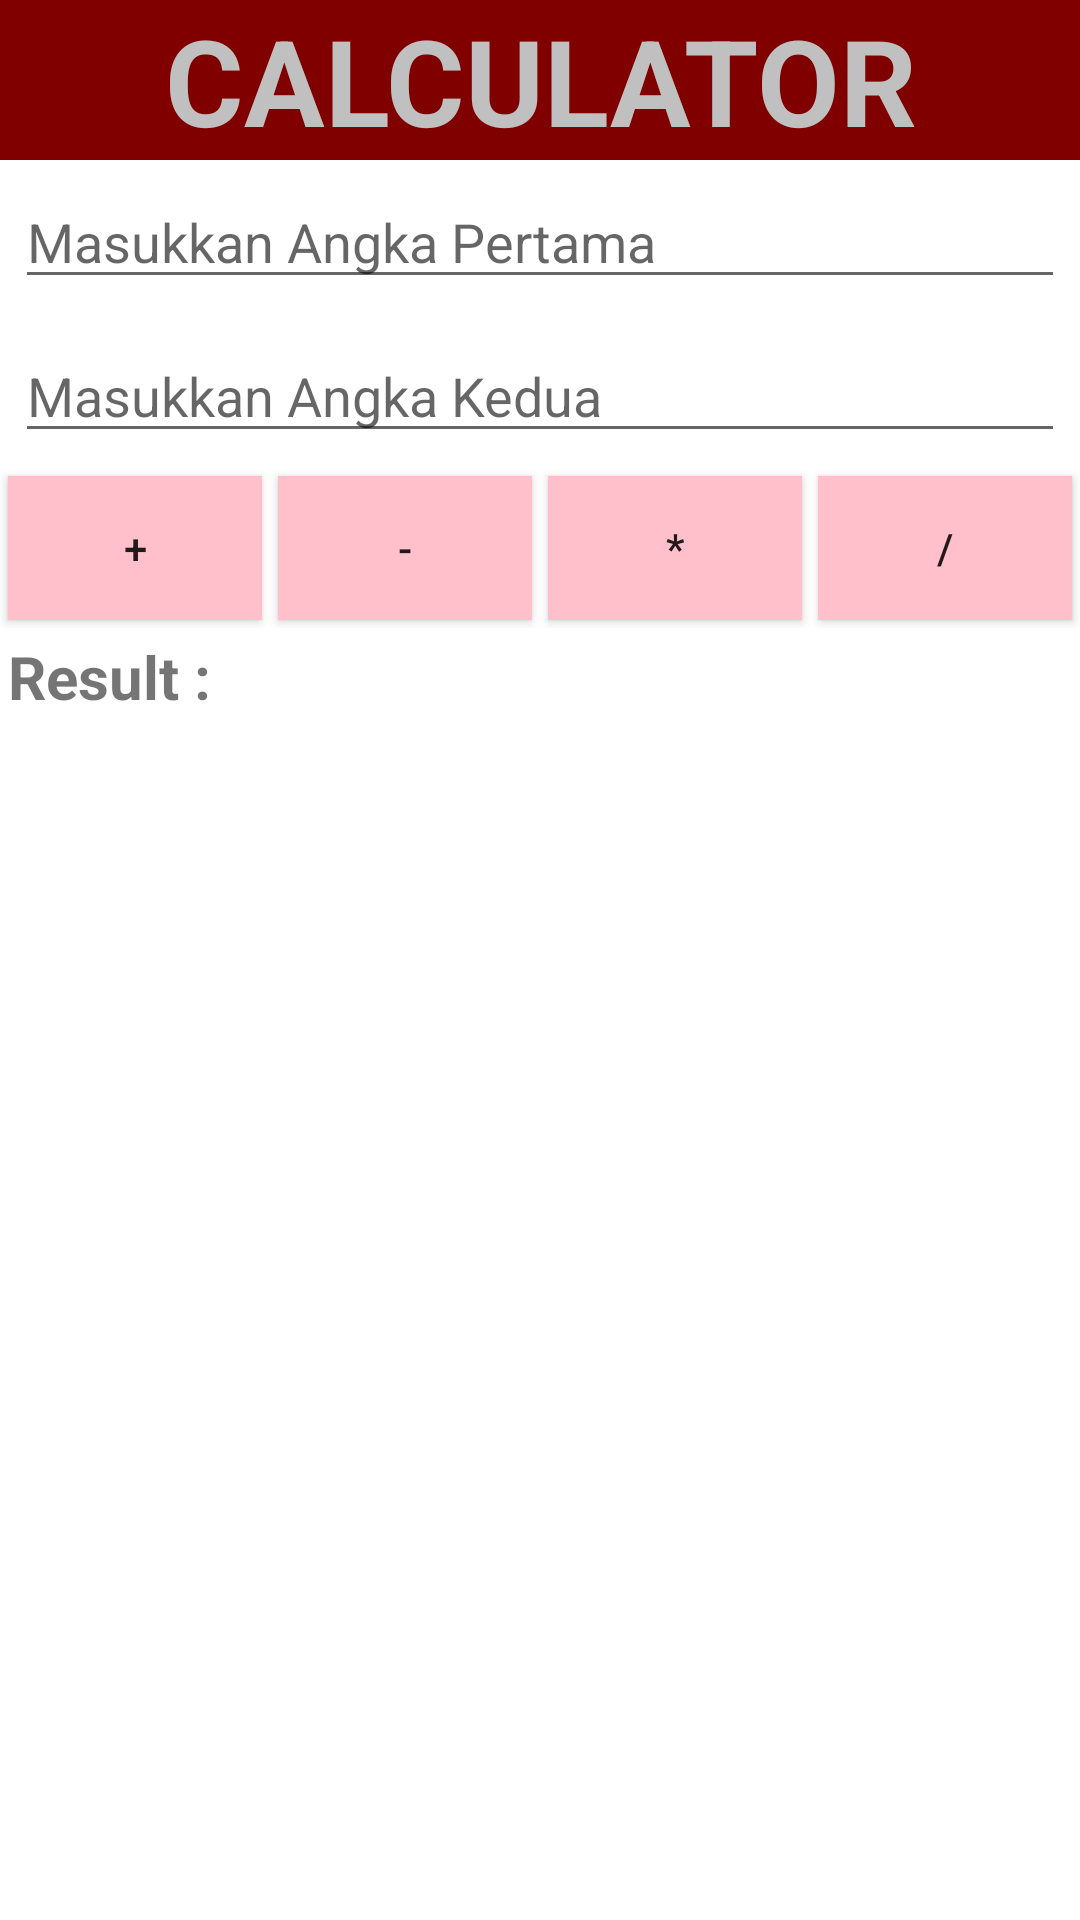

The Android layout XML behind this screen, and the referenced resources:
<!-- AndroidManifest.xml: application theme Theme.MiniCalculatorADS -->
<!-- res/layout/activity_main.xml -->
<?xml version="1.0" encoding="utf-8"?>
<LinearLayout xmlns:android="http://schemas.android.com/apk/res/android"
    xmlns:app="http://schemas.android.com/apk/res-auto"
    xmlns:tools="http://schemas.android.com/tools"
    android:layout_width="match_parent"
    android:layout_height="match_parent"
    tools:context=".MainActivity"
    android:orientation="vertical">


    <TextView
        android:layout_width="match_parent"
        android:layout_height="wrap_content"
        android:text="CALCULATOR"
        android:textAlignment="center"
        android:textStyle="bold"
        android:textSize="40dp"
        android:textColor="@color/grey"
        android:background="@color/maroon"/>



    <LinearLayout
        android:layout_width="match_parent"
        android:layout_height="wrap_content"
        android:orientation="horizontal"
        >
        <EditText
            android:id="@+id/angka_1"
            android:layout_width="match_parent"
            android:layout_height="wrap_content"
            android:layout_margin="5dp"
            android:hint="Masukkan Angka Pertama"/>

    </LinearLayout>

    <LinearLayout
        android:layout_width="match_parent"
        android:layout_height="wrap_content"
        android:orientation="horizontal"
        >
        <EditText
            android:id="@+id/angka_2"
            android:layout_width="match_parent"
            android:layout_height="wrap_content"
            android:layout_margin="5dp"
            android:hint="Masukkan Angka Kedua"/>

    </LinearLayout>

    <LinearLayout
        android:layout_width="match_parent"
        android:layout_height="wrap_content">
        android:orientation="horizontal"

        <Button
            android:id="@+id/tambah"
            android:layout_width="match_parent"
            android:layout_height="wrap_content"
            android:layout_weight="2"
            android:text="+"
            android:background="@color/pink"
            android:layout_margin="8px"/>

        <Button
            android:id="@+id/minus"
            android:layout_width="match_parent"
            android:layout_height="wrap_content"
            android:layout_weight="2"
            android:text="-"
            android:background="@color/pink"
            android:layout_margin="8px"/>

        <Button
            android:id="@+id/kali"
            android:layout_width="match_parent"
            android:layout_height="wrap_content"
            android:layout_weight="2"
            android:text="*"
            android:background="@color/pink"
            android:layout_margin="8px"/>

        <Button
            android:id="@+id/bagi"
            android:layout_width="match_parent"
            android:layout_height="wrap_content"
            android:layout_weight="2"
            android:text="/"
            android:background="@color/pink"
            android:layout_margin="8px"/>

    </LinearLayout>

    <LinearLayout
        android:layout_width="match_parent"
        android:layout_height="wrap_content"
        android:orientation="horizontal">

        <TextView
            android:layout_width="wrap_content"
            android:layout_height="wrap_content"
            android:text="Result :"
            android:textStyle="bold"
            android:textSize="20dp"
            android:layout_margin="8px"/>

        <TextView
            android:id="@+id/hasil"
            android:layout_width="match_parent"
            android:layout_height="wrap_content"
            android:textStyle="bold"
            android:textSize="20dp"
            android:layout_weight="1"
            android:layout_margin="8px"/>
    </LinearLayout>

</LinearLayout>
<!-- resources referenced by this layout -->
<resources>
  <color name="grey">#C0C0C0</color>
  <color name="maroon">#800000</color>
  <color name="pink">#FFC0CB</color>
  <style name="Theme.MiniCalculatorADS" parent="Theme.MaterialComponents.DayNight.DarkActionBar">
          
          <item name="colorPrimary">@color/purple_500</item>
          <item name="colorPrimaryVariant">@color/purple_700</item>
          <item name="colorOnPrimary">@color/white</item>
          
          <item name="colorSecondary">@color/teal_200</item>
          <item name="colorSecondaryVariant">@color/teal_700</item>
          <item name="colorOnSecondary">@color/black</item>
          
          <item name="android:statusBarColor" tools:targetApi="l">?attr/colorPrimaryVariant</item>
          
      </style>
  <color name="purple_500">#FF6200EE</color>
  <color name="purple_700">#FF3700B3</color>
  <color name="white">#FFFFFFFF</color>
  <color name="teal_200">#FF03DAC5</color>
  <color name="teal_700">#FF018786</color>
  <color name="black">#FF000000</color>
</resources>
